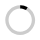
t = 0.00 s
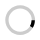
t = 0.13 s
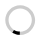
t = 0.25 s
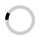
t = 0.38 s

The animated SVG that drew these frames (rendered in a browser with its animation timeline set to each time). Animation: 1 SMIL element (animateTransform=1); one cycle of 0.50 s, repeats indefinitely.

	<svg
										version="1.1"
										id="loader-1"
										xmlns="http://www.w3.org/2000/svg"
										x="0px"
										y="0px"
										width="40px"
										height="40px"
										enable-background="new 0 0 40 40"
									>
										<path
											opacity="0.2"
											fill="#000"
											d="M20.201,5.169c-8.254,0-14.946,6.692-14.946,14.946c0,8.255,6.692,14.946,14.946,14.946
    s14.946-6.691,14.946-14.946C35.146,11.861,28.455,5.169,20.201,5.169z M20.201,31.749c-6.425,0-11.634-5.208-11.634-11.634
    c0-6.425,5.209-11.634,11.634-11.634c6.425,0,11.633,5.209,11.633,11.634C31.834,26.541,26.626,31.749,20.201,31.749z"
										/>
										<path
											fill="#000"
											d="M26.013,10.047l1.654-2.866c-2.198-1.272-4.743-2.012-7.466-2.012h0v3.312h0
    C22.32,8.481,24.301,9.057,26.013,10.047z"
										>
											<animateTransform
												attributeType="xml"
												attributeName="transform"
												type="rotate"
												from="0 20 20"
												to="360 20 20"
												dur="0.5s"
												repeatCount="indefinite"
											/>
										</path>
									</svg>
